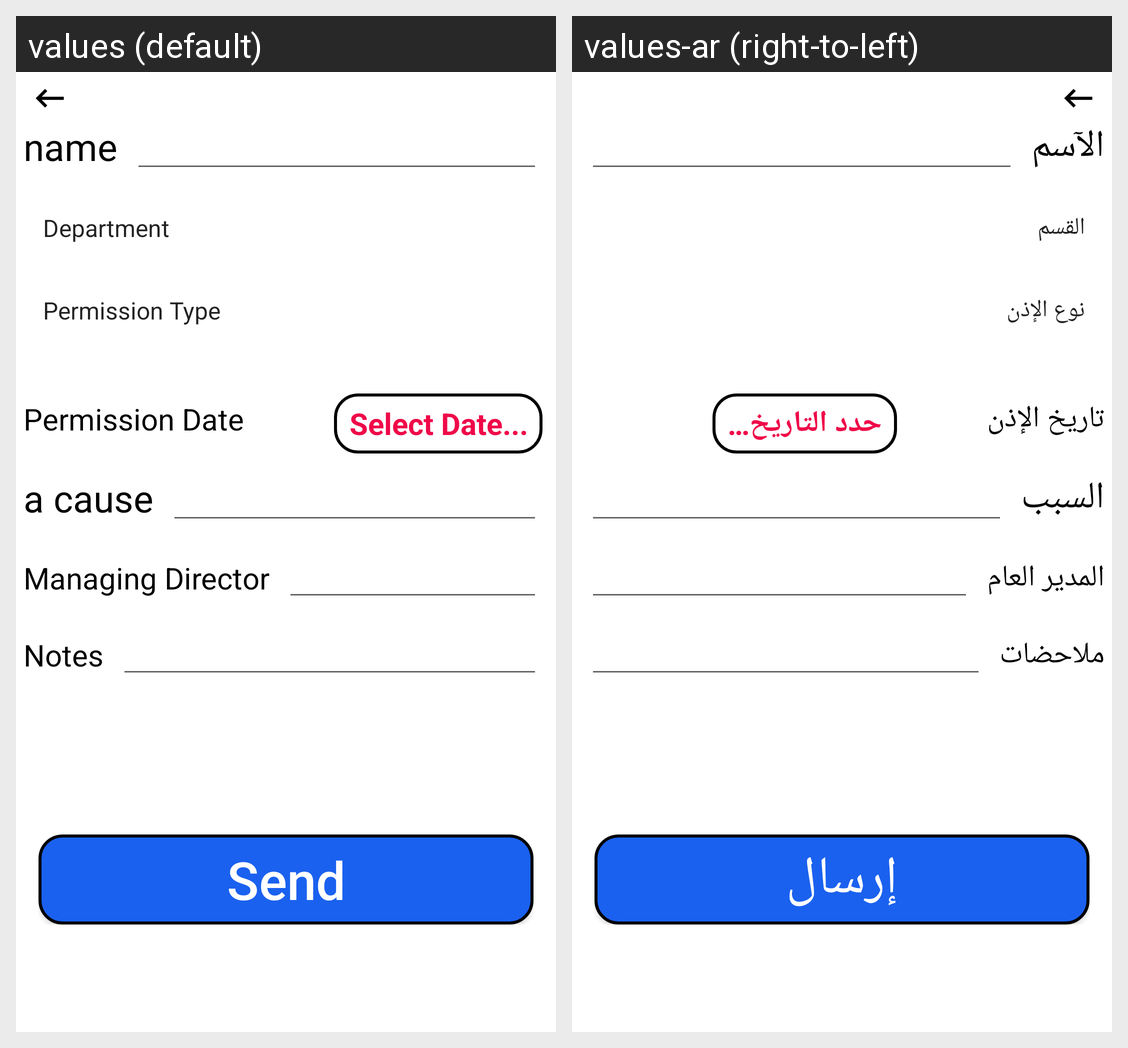

The Android screen above is rendered under two locales of the same app. Produce the string resources it draws, with the default and per-locale values.
Android screen res/layout/fragment_expation.xml rendered under 2 locales, left to right: values (default), values-ar (right-to-left). Device: Nexus 5 (rendered at 1080×1920; each locale shown at half size, 540×960, under a caption strip naming it); theme Theme.AppCompat.Light.NoActionBar.
Strings drawn on this screen, with the default value and each locale's value (text and hints the layout hard-codes, and strings that could not be matched under every locale, appear in the picture but are not listed):

name
  values: name
  values-ar: الآسم

permission_date
  values: Permission Date
  values-ar: تاريخ الإذن

select_date
  values: Select Date...
  values-ar: حدد التاريخ…

a_cause
  values: a cause
  values-ar: السبب

managing_director
  values: Managing Director
  values-ar: المدير العام

notes
  values: Notes
  values-ar: ملاحضات

send
  values: Send
  values-ar: إرسال
